Run: headless pygame with SDL's dummy video driver; simulated clock (each Clock.tick advances the game by its frame time, no real sleeping); random seed 0; keys injected as events and as key.get_pressed() state; no mouse input.
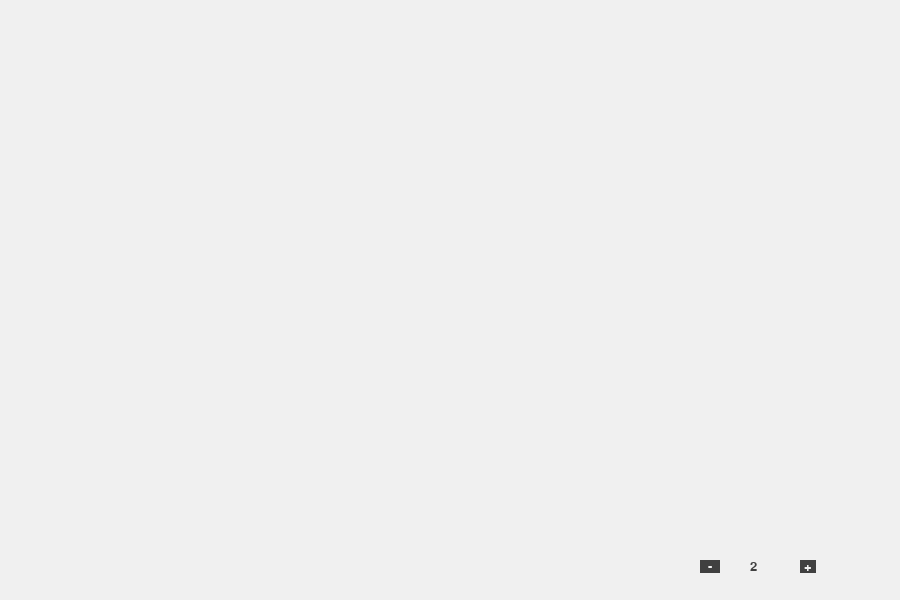
Frame 1 of 4 · flips 1–60 · no input
Frame 2 of 4 · flips 61–180 · tapped SPACE, RETURN · held RIGHT (→), D · screen unchanged from frame 1, image omitted
Frame 3 of 4 · flips 181–300 · held DOWN (↓), S · screen unchanged from frame 2, image omitted
Frame 4 of 4 · flips 301–420 · held LEFT (←), A, UP (↑), W · screen unchanged from frame 3, image omitted

The pygame program that drew these frames:

import random
import pygame
import math

class GraphAlgos:
    def __init__(self):
        pygame.init()
        self.fps = 2
        
        self.Graph = {"a": {"a": 0, "b": 2, "c": 1, "d": 4, "e": math.inf, "f": math.inf, "g": math.inf},
                    "b": {"a": 2, "b": 0, "c": 2, "d": 4, "e": 3, "f": math.inf, "g": math.inf},
                    "c": {"a": 1, "b": 2, "c": 0, "d": 2, "e": 5, "f": 7, "g": math.inf},
                    "d": {"a": 4, "b": math.inf, "c": 2, "d": 0, "e": math.inf, "f": 4, "g": math.inf},
                    "e": {"a": math.inf, "b": 3, "c": 5, "d": math.inf, "e": 0, "f": math.inf, "g": 1},
                    "f": {"a": math.inf, "b": math.inf, "c": 7, "d": 4, "e": math.inf, "f": 0, "g": 3},
                    "g": {"a": math.inf, "b": math.inf, "c": math.inf, "d": math.inf, "e": 1, "f": 3, "g": 0}}

        self.HEIGHT=600
        self.WIDTH=900


        self.WHITE = (240,240,240)
        self.LIGHT_GREY = (192,192,192)
        self.MEDIUM_GREY = (128,128,128)
        self.DARK_GREY = (64,64,64)
        self.RED = (255,0,0)
        self.GREEN = (116,161,66)
        self.YELLOW=(255,255,0)

        self.WIN = pygame.display.set_mode((self.WIDTH,self.HEIGHT))

        self.NUM_OF_NODES = len(self.Graph)
        self.NODES_CoOrdinates = []
        self.x_cod = random.sample(range(200, 700, 45), self.NUM_OF_NODES)
        self.y_cod = random.sample(range(100, 350, 40), self.NUM_OF_NODES)
        self.cods = [(x,y) for x, y in zip(self.x_cod, self.y_cod)]
        print(self.cods)

        self.PADDING_TOP = 100
        self.PADDING_BOTTOM = 50
        self.PADDING_LEFT = 50
        self.PADDING_RIGHT = 50

        self.REGION_HEIGHT = 450
        self.REGION_WIDTH = 800
        self.REGION_COLOR = self.WHITE
        
        self.radius = 15

    def drawGraph(self):
        for i in range(self.NUM_OF_NODES):
            pygame.draw.circle(self.WIN, self.GREEN,self.cods[i], self.radius)
            pygame.display.update()
            pygame.time.wait(500)
            yield True
        

    def draw(self):
        self.WIN.fill(self.WHITE)
        self.myfont = pygame.font.SysFont("Rockwell", 20)

        self.fps_add = self.myfont.render(" + ", 1, self.WHITE, self.DARK_GREY)
        self.fps_label = self.myfont.render(f"{self.fps}", 1, self.DARK_GREY)
        self.fps_sub = self.myfont.render("  -  ", 1, self.WHITE, self.DARK_GREY)

        self.WIN.blit(self.fps_add, (800, 560))
        self.WIN.blit(self.fps_label, (750, 560))
        self.WIN.blit(self.fps_sub, (700, 560))

        pygame.display.update()
    
    def main(self):
        self.draw()
        run = True
        clock = pygame.time.Clock()
        graphAlgo = self.drawGraph()
        running = True
        while run:
            if running:
                try:
                    next(graphAlgo)
                except StopIteration:
                    running = False
            self.draw()
                
            clock.tick(self.fps)
            for event in pygame.event.get():
                if event.type == pygame.QUIT:
                    run = False
                    pygame.quit()
                
                if event.type != pygame.KEYDOWN:
                    continue


        pygame.quit()

s = GraphAlgos()

s.main()
